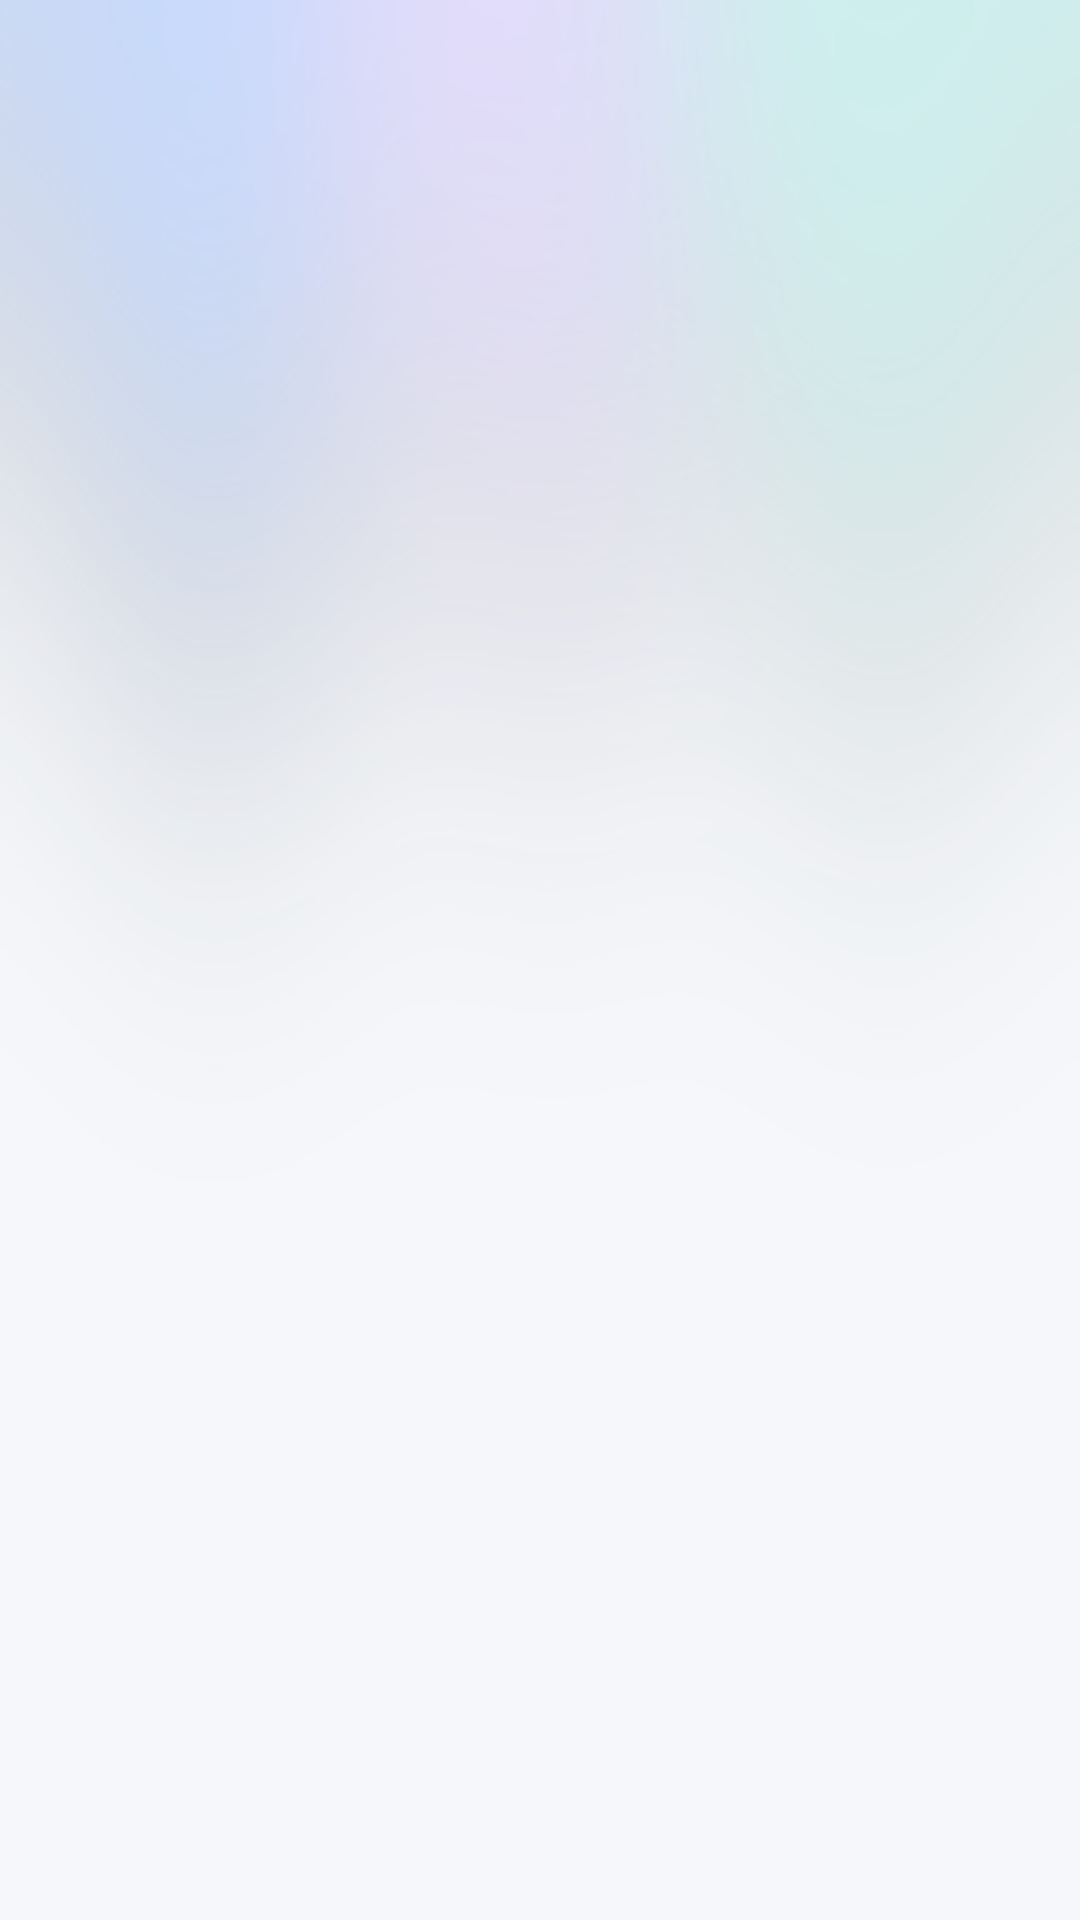

This screen was rendered from an Android layout file. Write that file and the resources it references.
<!-- AndroidManifest.xml: application theme Gate -->
<!-- res/layout/activity_pin.xml -->
<FrameLayout xmlns:android="http://schemas.android.com/apk/res/android"
    android:layout_width="match_parent"
    android:layout_height="match_parent">

    <LinearLayout
        style="@style/Card"
        android:layout_width="400dp"
        android:layout_height="wrap_content"
        android:layout_gravity="center"
        android:gravity="center_horizontal"
        android:orientation="vertical"
        android:padding="26dp">

        <TextView
            android:id="@+id/title"
            android:layout_width="wrap_content"
            android:layout_height="wrap_content"
            android:fontFamily="sans-serif-medium"
            android:textColor="#161719"
            android:textSize="22sp" />

        <TextView
            android:id="@+id/dots"
            android:layout_width="wrap_content"
            android:layout_height="wrap_content"
            android:layout_marginTop="10dp"
            android:letterSpacing="0.3"
            android:textColor="#161719"
            android:textSize="28sp" />

        <TextView
            android:id="@+id/message"
            android:layout_width="wrap_content"
            android:layout_height="20dp"
            android:textColor="#FF3B30"
            android:textSize="14sp" />

        <GridLayout
            android:id="@+id/keys"
            android:layout_width="wrap_content"
            android:layout_height="wrap_content"
            android:layout_marginTop="6dp"
            android:columnCount="3" />
    </LinearLayout>
</FrameLayout>
<!-- resources referenced by this layout -->
<resources>
  <style name="Card">
          <item name="android:background">@drawable/card</item>
          <item name="android:elevation">16dp</item>
      </style>
  <style name="Gate" parent="android:Theme.Material.Light.NoActionBar.Fullscreen">
          <item name="android:windowBackground">@drawable/bg</item>
          <item name="android:colorAccent">#0A84FF</item>
      </style>
  <!-- drawable bg: jpg bitmap (drawable-nodpi, 45556 bytes) -->
</resources>
